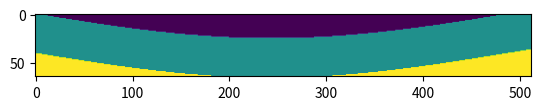

Write Python code to recreate this figure.
import numpy as np
import matplotlib.pyplot as plt

# Generate random matrix
matrix = np.random.uniform(0, 1, size=(64, 512))

# Define sinusoidal paths for split
x = np.linspace(0, matrix.shape[1], num=1000)

amplitude = 25
period = 500
phase_shift = 0
vertical_shift = [0, 40, 60]  # different vertical shifts for the three lines

y1 = amplitude * np.sin(2 * np.pi * (x - phase_shift) / period) + vertical_shift[0]
y2 = amplitude * np.sin(2 * np.pi * (x - phase_shift) / period) + vertical_shift[1]
y3 = amplitude * np.sin(2 * np.pi * (x - phase_shift) / period) + vertical_shift[2]

# Create lists of coordinates for each section
above_list = []
between_list = []
below_list = []

for row in range(matrix.shape[0]):
    for col in range(matrix.shape[1]):
        if row <= y1[col]:
            above_list.append([row, col])
        elif row <= y2[col]:
            between_list.append([row, col])
        else:
            below_list.append([row, col])

# Store lists in a list of lists
lists = [above_list, between_list, below_list]

# Plot new matrix as image
new_matrix = np.zeros_like(matrix)
for i, lst in enumerate(lists):
    for coords in lst:
        new_matrix[coords[0], coords[1]] = i

plt.imshow(new_matrix, cmap='viridis')
plt.show()
